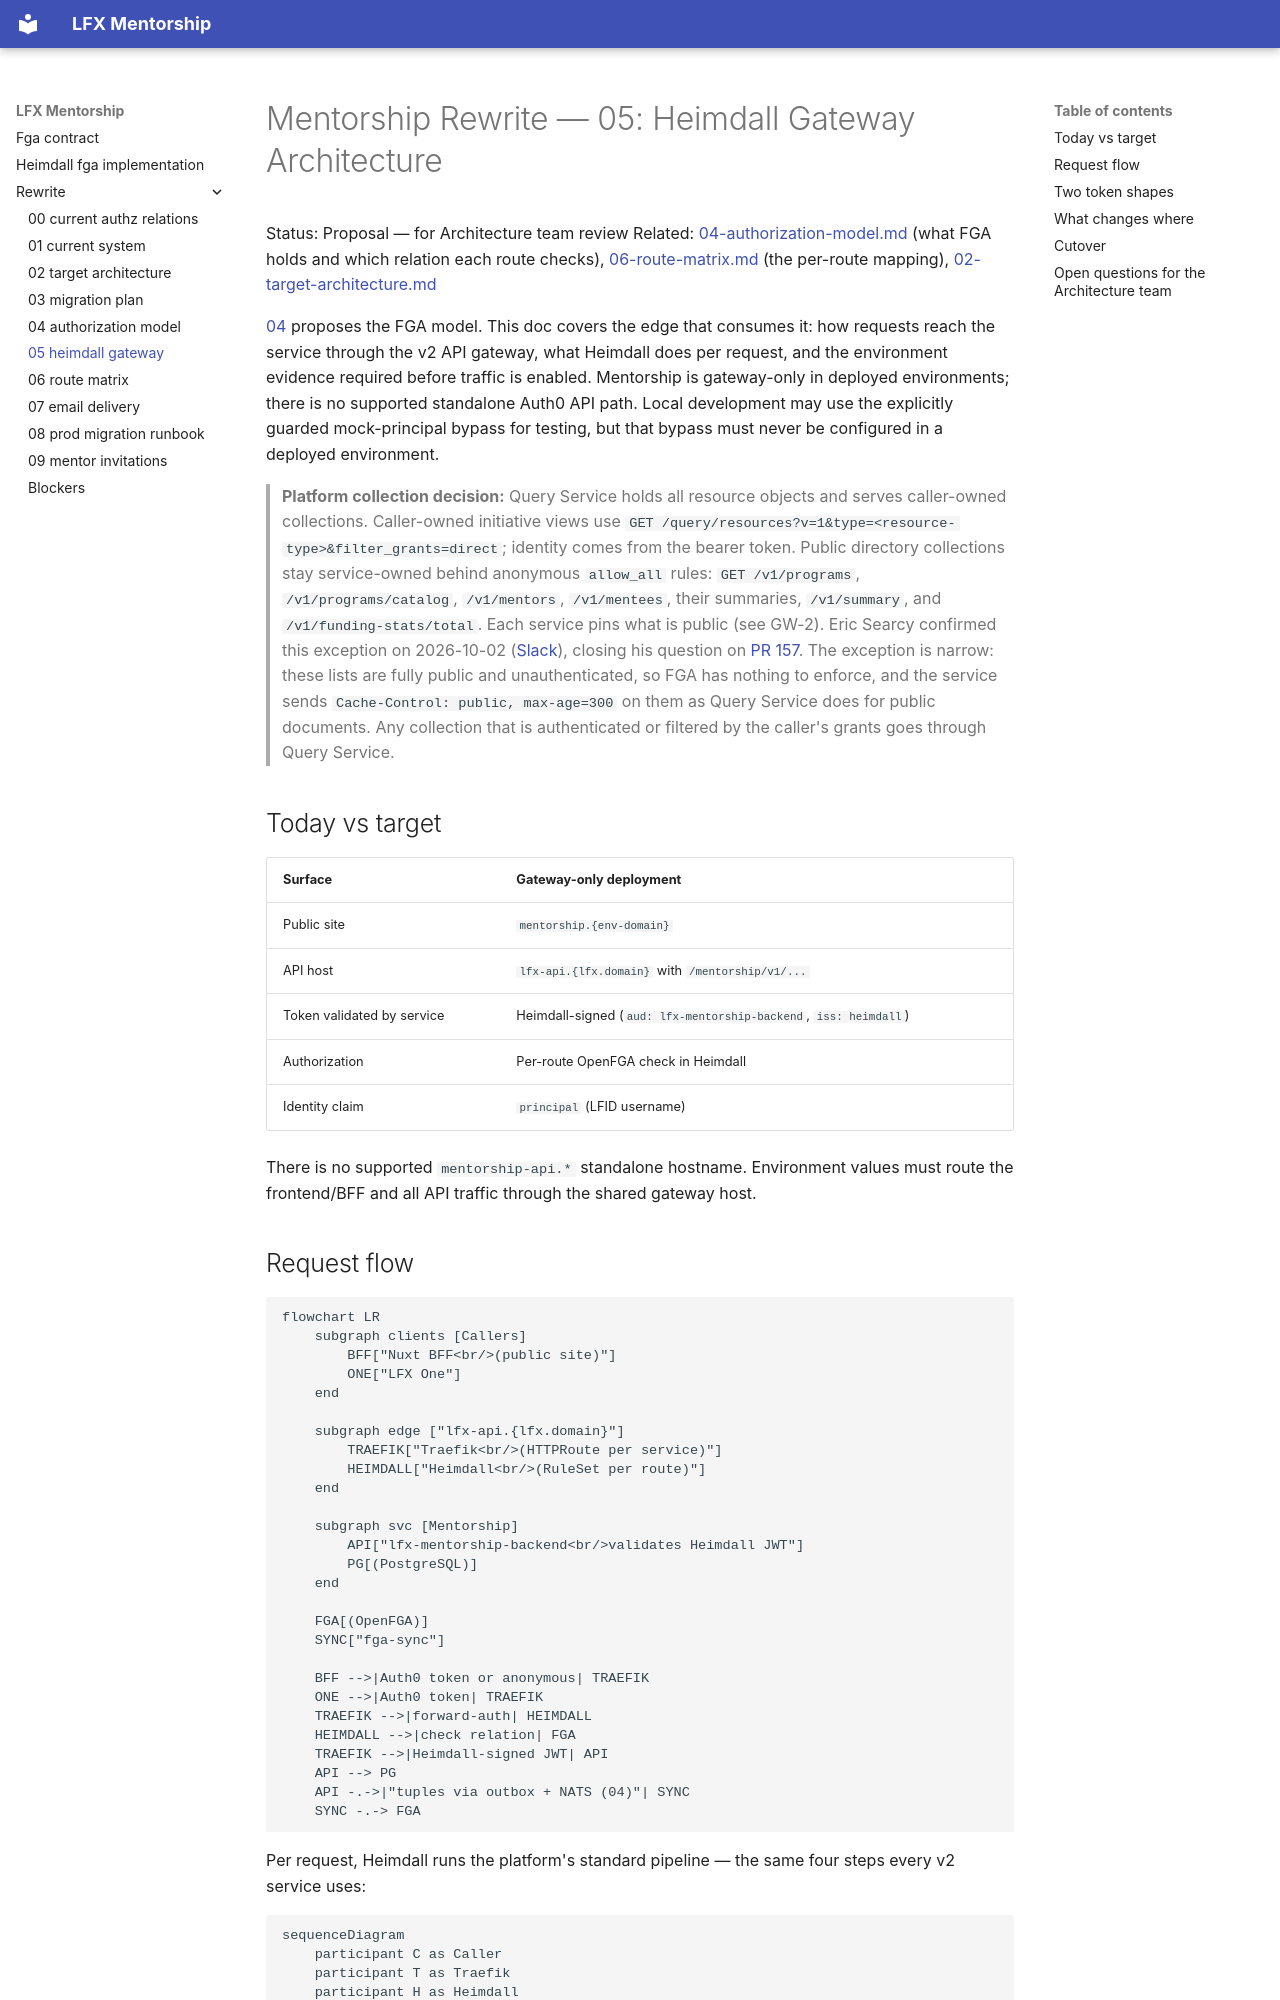

repository: linuxfoundation/lfx-mentorship · page: rewrite/05-heimdall-gateway/index.html · generator: mkdocs

<!-- Copyright The Linux Foundation and each contributor to LFX. -->
<!-- SPDX-License-Identifier: MIT -->

# Mentorship Rewrite — 05: Heimdall Gateway Architecture

Status: Proposal — for Architecture team review
Related: [04-authorization-model.md](./04-authorization-model.md) (what FGA holds and which relation each route checks), [06-route-matrix.md](./06-route-matrix.md) (the per-route mapping), [02-target-architecture.md](./02-target-architecture.md)

[04](./04-authorization-model.md) proposes the FGA model. This doc covers the edge that consumes it: how requests reach the service through the v2 API gateway, what Heimdall does per request, and the environment evidence required before traffic is enabled. Mentorship is gateway-only in deployed environments; there is no supported standalone Auth0 API path. Local development may use the explicitly guarded mock-principal bypass for testing, but that bypass must never be configured in a deployed environment.

> **Platform collection decision:** Query Service holds all resource objects
> and serves caller-owned collections. Caller-owned initiative views use
> `GET /query/resources?v=1&type=<resource-type>&filter_grants=direct`; identity comes
> from the bearer token. Public directory collections stay service-owned behind
> anonymous `allow_all` rules: `GET /v1/programs`, `/v1/programs/catalog`,
> `/v1/mentors`, `/v1/mentees`, their summaries, `/v1/summary`, and
> `/v1/funding-stats/total`. Each service pins what is public (see GW-2).
> Eric Searcy confirmed this exception on 2026-10-02
> ([Slack](https://linuxfoundation.slack.com/archives/C04DWU3FVMW/p1790960083154129?thread_ts=1790958240.101819&cid=C04DWU3FVMW)),
> closing his question on [PR 157](https://github.com/linuxfoundation/lfx-mentorship/pull/157#discussion_r4074898687).
> The exception is narrow: these lists are fully public and unauthenticated, so
> FGA has nothing to enforce, and the service sends
> `Cache-Control: public, max-age=300` on them as Query Service does for public
> documents. Any collection that is authenticated or filtered by the caller's
> grants goes through Query Service.

## Today vs target

| Surface | Gateway-only deployment |
| --- | --- |
| Public site | `mentorship.{env-domain}` |
| API host | `lfx-api.{lfx.domain}` with `/mentorship/v1/...` |
| Token validated by service | Heimdall-signed (`aud: lfx-mentorship-backend`, `iss: heimdall`) |
| Authorization | Per-route OpenFGA check in Heimdall |
| Identity claim | `principal` (LFID username) |

There is no supported `mentorship-api.*` standalone hostname. Environment
values must route the frontend/BFF and all API traffic through the shared
gateway host.

## Request flow

```mermaid
flowchart LR
    subgraph clients [Callers]
        BFF["Nuxt BFF<br/>(public site)"]
        ONE["LFX One"]
    end

    subgraph edge ["lfx-api.{lfx.domain}"]
        TRAEFIK["Traefik<br/>(HTTPRoute per service)"]
        HEIMDALL["Heimdall<br/>(RuleSet per route)"]
    end

    subgraph svc [Mentorship]
        API["lfx-mentorship-backend<br/>validates Heimdall JWT"]
        PG[(PostgreSQL)]
    end

    FGA[(OpenFGA)]
    SYNC["fga-sync"]

    BFF -->|Auth0 token or anonymous| TRAEFIK
    ONE -->|Auth0 token| TRAEFIK
    TRAEFIK -->|forward-auth| HEIMDALL
    HEIMDALL -->|check relation| FGA
    TRAEFIK -->|Heimdall-signed JWT| API
    API --> PG
    API -.->|"tuples via outbox + NATS (04)"| SYNC
    SYNC -.-> FGA
```

Per request, Heimdall runs the platform's standard pipeline — the same four steps every v2 service uses:

```mermaid
sequenceDiagram
    participant C as Caller
    participant T as Traefik
    participant H as Heimdall
    participant F as OpenFGA
    participant S as Backend

    C->>T: PATCH /mentorship/v1/applications/{uid}/status<br/>Authorization: Bearer (Auth0)
    T->>H: forward-auth (heimdall-forward-body middleware)
    H->>H: authenticate — Auth0 JWKS, gateway audience,<br/>subject = lfx username claim
    H->>F: check: manager on mentorship_application:{uid}
    F-->>H: allowed
    H->>H: finalizer create_jwt — mint JWT<br/>(principal, aud: lfx-mentorship-backend)
    H-->>T: 200 + new Authorization header
    T->>S: request with Heimdall-signed JWT
    S->>S: validate against Heimdall JWKS (cluster-internal)
    S-->>C: 200
```

An unauthenticated request falls through to the `anonymous_authenticator` (subject `_anonymous`) and still hits the FGA check — public reads pass because published programs carry the `viewer@user:*` wildcard tuple ([04 §lifecycle](./04-authorization-model.md)); everything non-public is denied at the edge. No separate "public" code path in the service.
